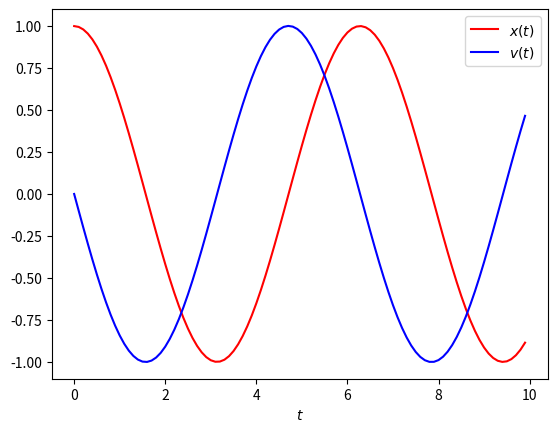

Here is the Python script that generated this plot:
#!/usr/bin/env python3
# -*- coding: utf-8 -*-
"""
Created on Tue Dec 14 11:46:24 2021
[redacted]
[redacted]
"""

'''
    Given a second order differential equation d2x/dt2 = -(k/m)x
    where,
    k/m = 1
    x(0) = x0 = 1
    v(0) = x'(0) = 0
    h = 0.1

    Converting this second order differential equation into a
    system of first order differential equations, we get,

    dx/dt = v .......................(i)
    dv/dt = -(k/m)x ..................(ii)
'''

import numpy as np
import matplotlib.pyplot as plt

def harmonic_eq(x,t,k):
    # considering k/m as a k for variable simplicity
    return x[1], - k*x[0]

def rk4(x, func,t, k, dt) :
    '''
    4th order Runge-Kutta method for solving Ordinary
    differential equations
    
    y(n+1) = y(n) + (1/6)*(k1+2k2+2k3+k4)

    where, 
        k1 = hf(xn,yn)
        k2 = hf(xn+h/2, yn+k1/2)
        k3 = hf(xn+h/2, yn+k2/2)
        k4 = hf(xn+h, yn+k3)
    '''
    # for storing the values of k1,k2,k3 and k4
    temp1 = np.zeros(2)
    temp2 = np.zeros(2)
    temp3 = np.zeros(2)
    temp4 = np.zeros(2)
    temp1 = func(x,t,k) # k1 = hf(xn,yn)
    temp2 = func([x[0]+temp1[0]*dt/2, x[1]+temp1[1]*dt/2], t, k) # k2 = hf(xn+h/2, yn+k1/2)
    temp3 = func([x[0]+temp1[0]*dt/2, x[1]+temp2[1]*dt/2], t, k) # k3 = hf(xn+h/2, yn+k2/2)
    temp4 = func([x[0]+temp1[0]*dt, x[1]+temp3[1]*dt], t, k) # k4 = hf(xn+h, yn+k3)
    val1 = x[0] + dt/6.0 * (temp1[0] + 2*temp2[0] + 2*temp3[0] + temp4[0])
    val2 = x[1] + dt/6.0 * (temp1[1] + 2*temp2[1] + 2*temp3[1] + temp4[1])
    return val1, val2

def plotting(method, equation, k, dt, n_steps):
    t = np.arange(0, n_steps*dt, dt)
    x = np.zeros((n_steps,2)) 
    # Given initial position  
    x[0][0] = 1.0
    for i in range(n_steps-1): 
        x[i+1] = method(x[i],harmonic_eq, t[i], k, dt)
    
    plt.plot(t, x[:,0], 'r', label="$x(t)$")
    plt.plot(t, x[:,1], 'b', label="$v(t)$")
    plt.xlabel("$t$")

    
    plt.legend(loc='upper right')
    plt.show()

if __name__ == "__main__" :
    # step size
    dt = 0.1
    # number of steps
    n_step = 100
    # initial value of (k/m)
    k= 1
    plotting(rk4, harmonic_eq, k, dt, n_step)
